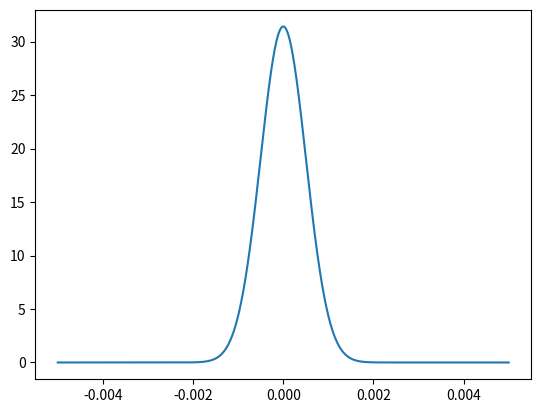

Python code for this plot:
import numpy as np
import matplotlib.pyplot as plt

a = 1

def aperture(x):
    if np.abs(x) <= a/2:
        return 1
    else:
        return 0

def gaussian(x):
    return np.exp(-x**2/(0.00004*a))


x_in = np.linspace(-10, 10, 10000)

E_in = np.asarray([gaussian(i) for i in x_in])

E_out = np.fft.fft(E_in)
X_out = np.fft.fftfreq(len(x_in), 100)

X_out, E_out = zip(*sorted(zip(X_out, E_out)))

I_out = np.power(np.abs(E_out), 2)

plt.plot(X_out, I_out)
plt.show()
